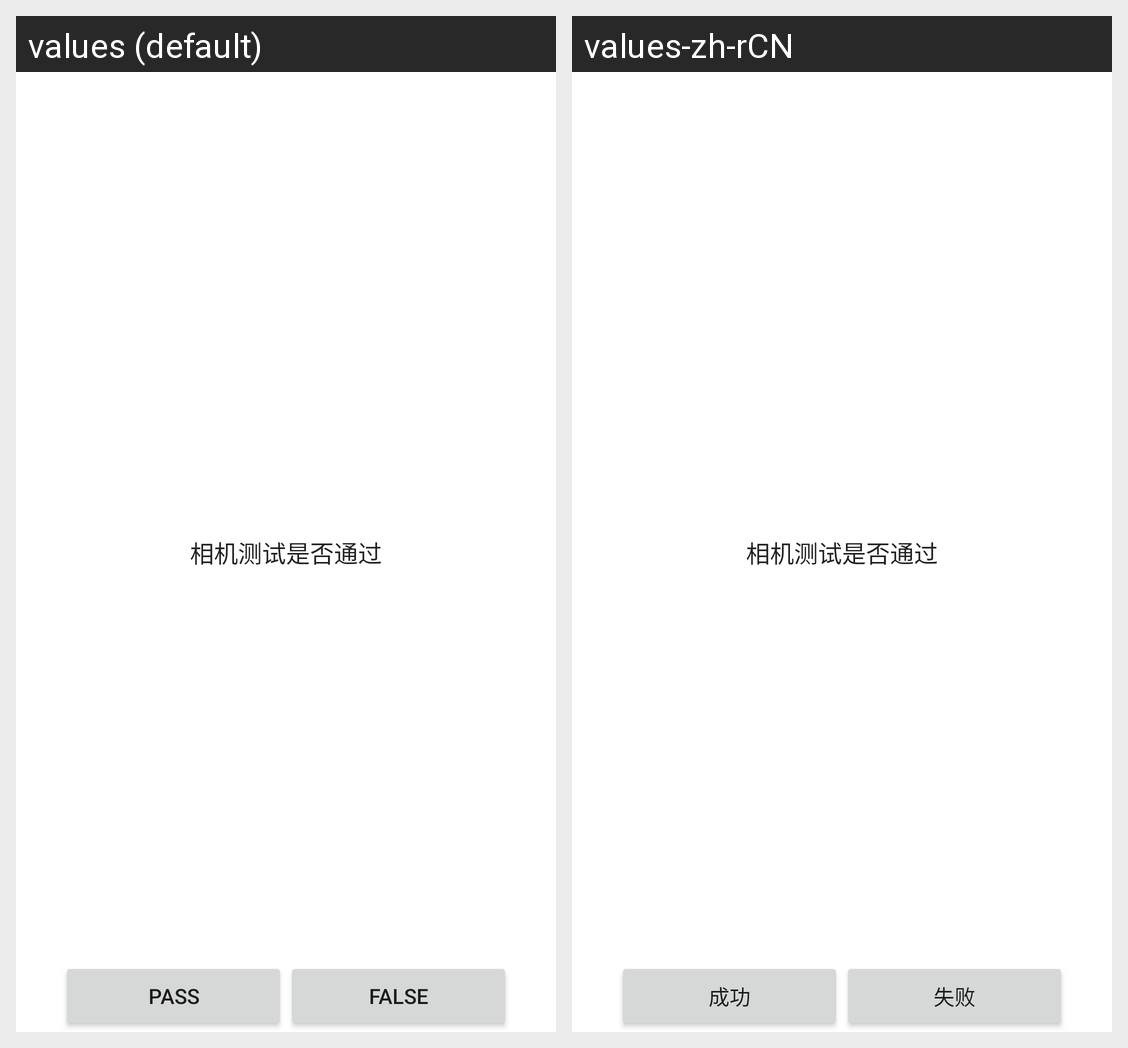

The same Android screen rendered under two of its app's locales, left to right. List the strings drawn on it with the default value and each locale's translation.
Android screen res/layout/camera_test.xml rendered under 2 locales, left to right: values (default), values-zh-rCN. Device: Nexus 5 (rendered at 1080×1920; each locale shown at half size, 540×960, under a caption strip naming it); theme Theme.MaterialComponents.DayNight.NoActionBar.
Strings drawn on this screen, with the default value and each locale's value (text and hints the layout hard-codes, and strings that could not be matched under every locale, appear in the picture but are not listed):

camera_test_info
  values: 相机测试是否通过
  values-zh-rCN: 相机测试是否通过  [not translated; the default value is used]

pass
  values: pass
  values-zh-rCN: 成功

falsed
  values: false
  values-zh-rCN: 失败
